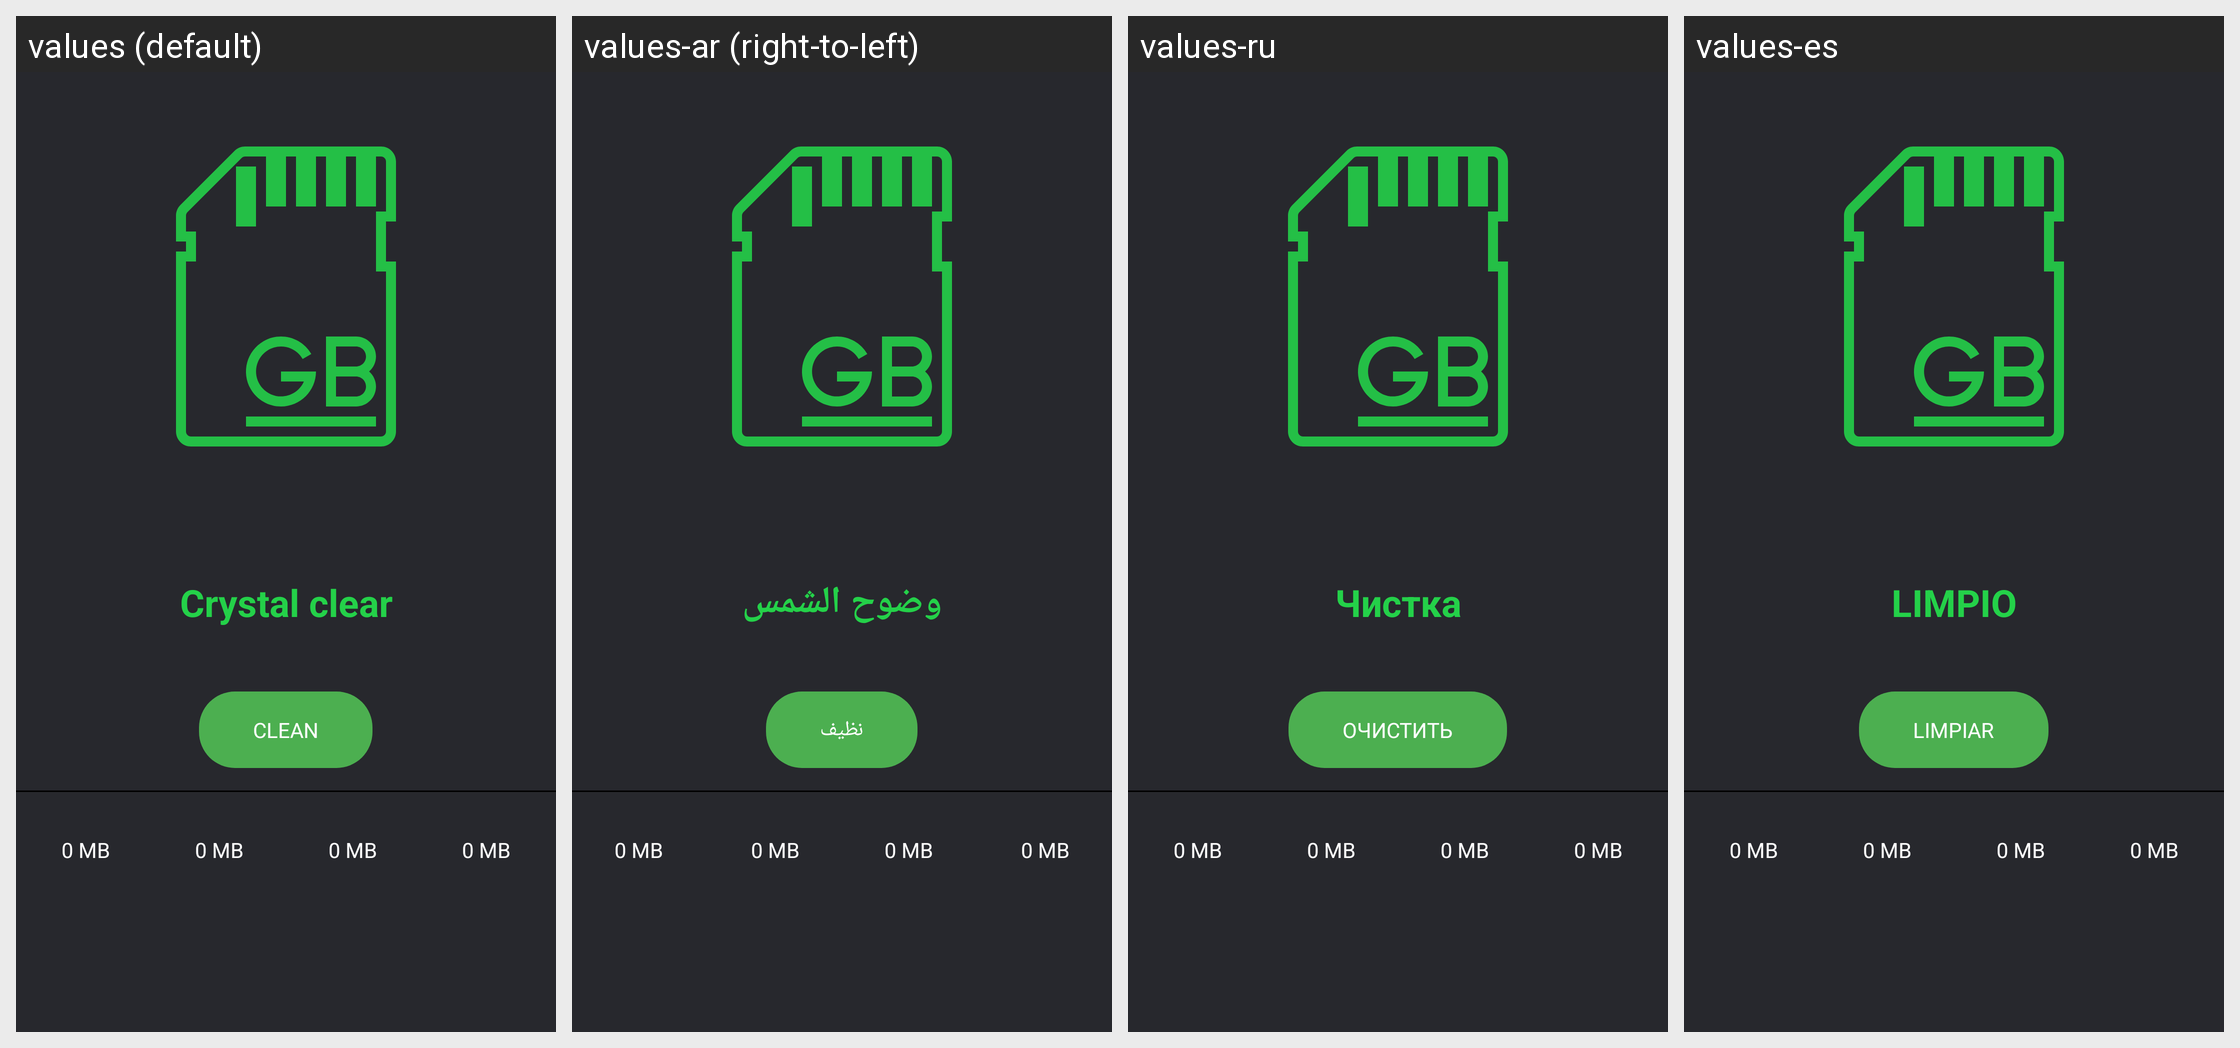

Translations of the strings shown on this Android screen, per locale in the grid:
Android screen res/layout/junk_cleaner.xml rendered under 4 locales, left to right: values (default), values-ar (right-to-left), values-ru, values-es. Device: Nexus 5 (rendered at 1080×1920; each locale shown at half size, 540×960, under a caption strip naming it); theme AppTheme.NoActionBar.
Other locales in the repository, not shown: values-bn, values-de, values-fa, values-fr, values-hi, values-it, values-iw, values-ja, values-ko, values-pt, values-th, values-tr, values-vi, values-zh.
Strings drawn on this screen, with the default value and each locale's value (text and hints the layout hard-codes, and strings that could not be matched under every locale, appear in the picture but are not listed):

crystal_clear
  values: Crystal clear
  values-ar: وضوح الشمس
  values-ru: Чистка
  values-es: LIMPIO

clean
  values: Clean
  values-ar: نظيف
  values-ru: Очистить
  values-es: Limpiar
